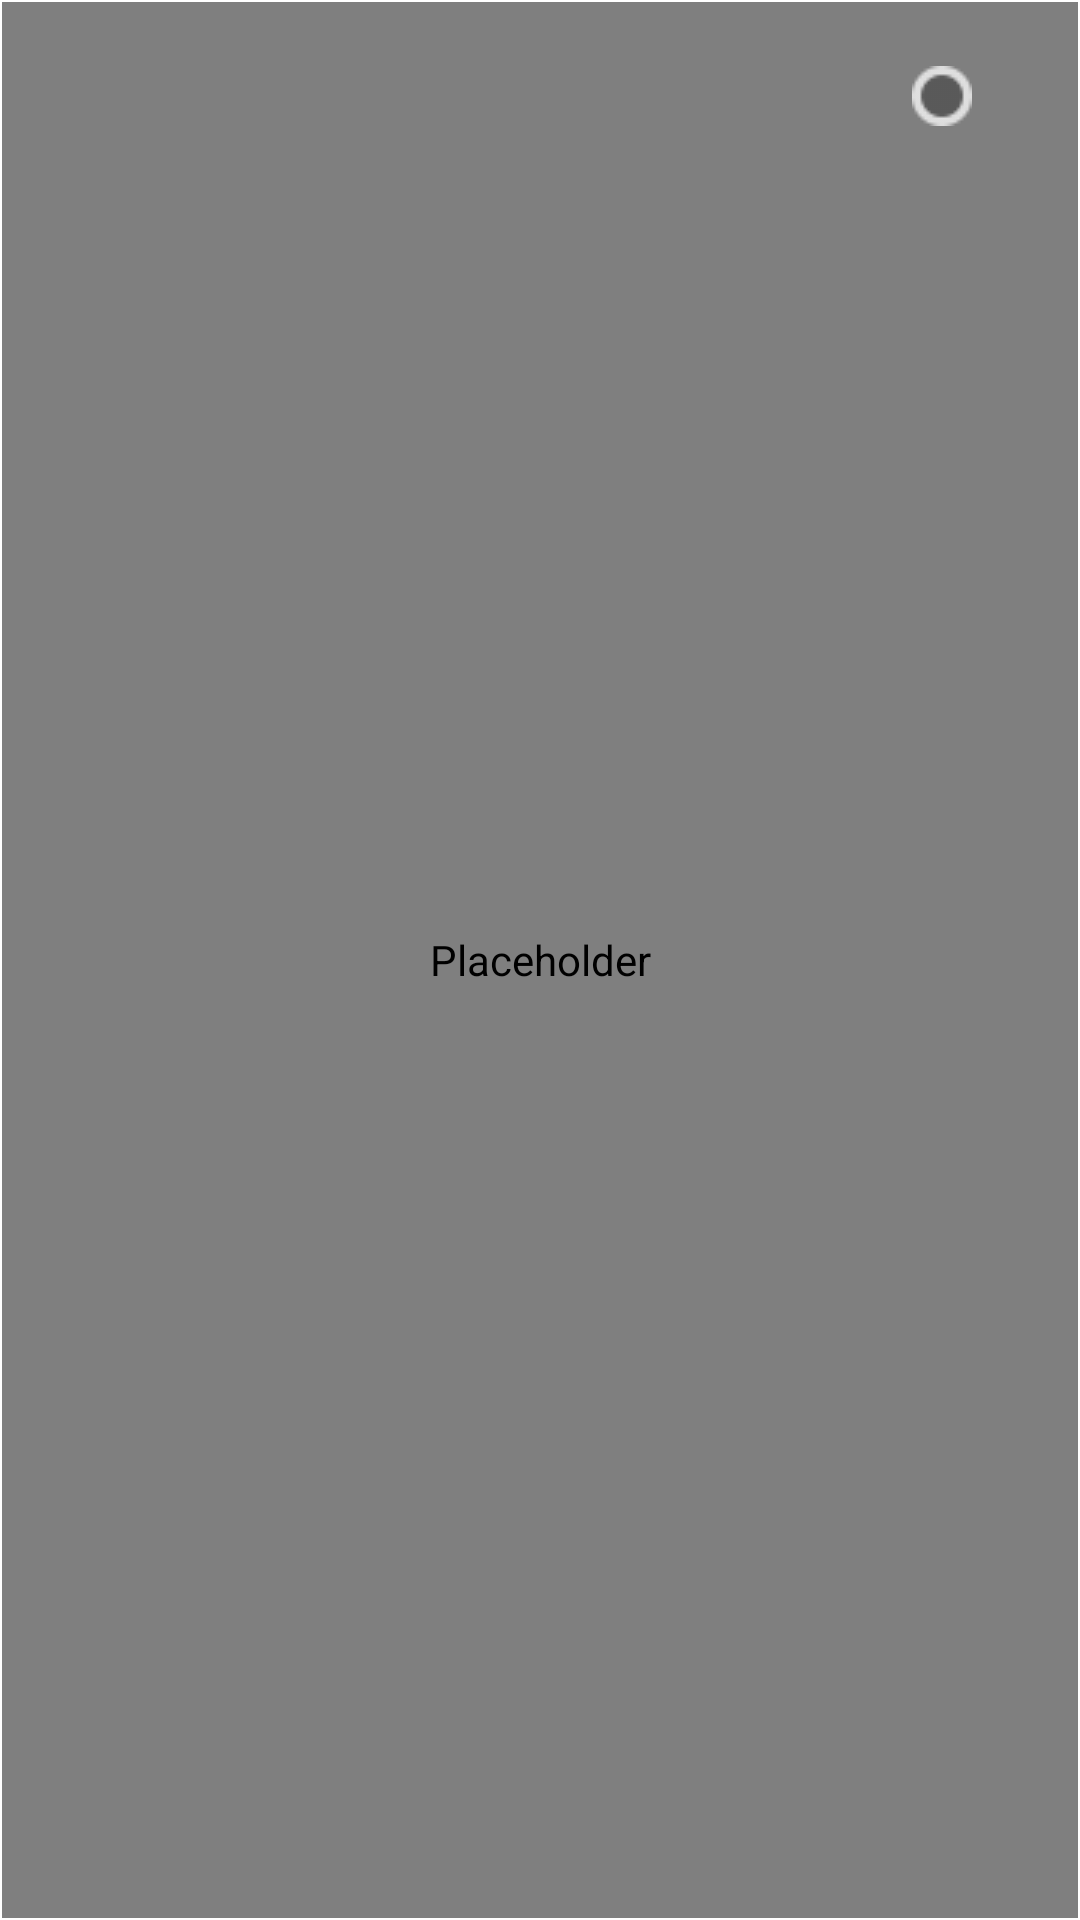

The Android layout XML behind this screen, and the referenced resources:
<!-- AndroidManifest.xml: fallback theme Theme.MaterialComponents.DayNight.NoActionBar -->
<!-- res/layout/gallery_item_photo.xml -->
<?xml version="1.0" encoding="utf-8"?>
<FrameLayout xmlns:android="http://schemas.android.com/apk/res/android"
    android:layout_width="match_parent"
    android:layout_height="match_parent">

    <com.yk.silence.photoselector.GalleryImageView
        android:id="@+id/ivGalleryPhotoImage"
        android:layout_width="match_parent"
        android:layout_height="match_parent"
        android:layout_margin="0.5dp"
        android:contentDescription="@null"
        android:scaleType="centerCrop"
        android:src="@drawable/gallery_pick_photo" />



    <CheckBox
        android:id="@+id/chkGalleryPhotoSelector"
        android:layout_width="wrap_content"
        android:layout_height="wrap_content"
        android:layout_gravity="end"
        android:layout_margin="@dimen/dp_8"
        android:button="@drawable/photo_unselect"
        android:clickable="false"
        android:contentDescription="@null" />


</FrameLayout>
<!-- resources referenced by this layout -->
<resources>
  <dimen name="dp_8">8dp</dimen>
  <!-- drawable photo_unselect: png bitmap (drawable, 522 bytes) -->
</resources>
